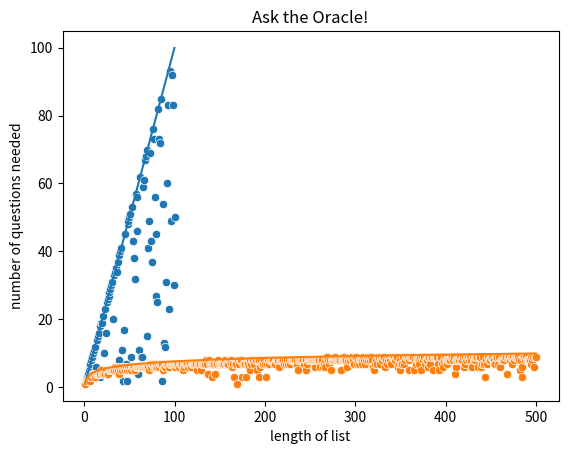
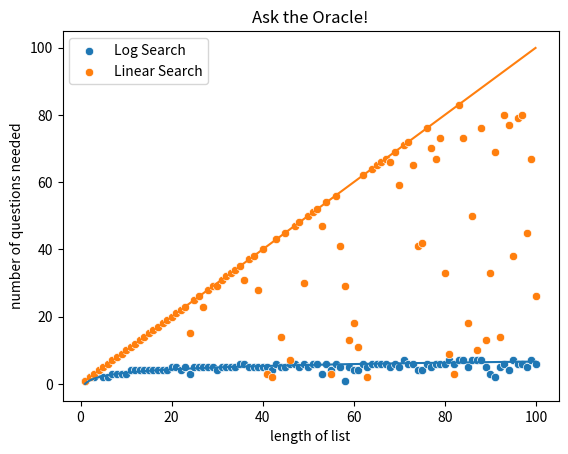

The script that saved these images, in order:
# Libraries
import math
import numpy as np
import seaborn as sns
import random
import matplotlib.pyplot as plt

# For your convenience...
%pprint

def linSearch(elist, element):
    """Performs binary search on a list to determine if a 
    given element is in it. Returns number of steps needed
    to determine if the element is in the list."""
    
    steps = 0
    while True:
        if elist == []:
            # print(f"We have gone through the whole list!")
            # print(f"{element} is not in the list\n")
            return steps
        elif elist[0] == element:
            # print(f"Current list is {elist}")
            # print(f"What is the first element in the list?")
            steps += 1
            # print(f"{element} is the first element\n")
            return steps
        else:
            # print(f"Current list is {elist}")
            # print(f"What is the first element in the list?")
            steps += 1
            # print(f"{elist[0]} is the first element\n")
            elist = elist[1:]

# test search function!
# max must be greater than or equal to length
max = 20
length = 10
randomList = random.sample(range(max), length)
randomList.sort()
randomNumber = random.randint(0,max)
print(f"Searching for {randomNumber}\n")
steps = linSearch(randomList,randomNumber)
print(f"Finished in {steps} questions")

min = 1   # maximum list length! (must be at least 1)
max = 100   # maximum list length!
xData = []
yData = []
for x in range(min,max+1):
    randomList = random.sample(range(max+1), x)   # make a random list of numbers
    randomList.sort()   # make sure the list is sorted in ascending order!
    # print(f"randomList is {randomList}")
    randomNumber = random.randint(0,max)   # search for a random number in the list
    # print(f"randomNumber is {randomNumber}")
    time = linSearch(randomList,randomNumber)   # calculate the number of questions
    xData += [x]
    yData += [time]

xArrayData = np.asarray(xData)   # length of a (random) list
yArrayData = np.asarray(yData)   # time needed to find an element
plot = sns.scatterplot(x=xArrayData,y=yArrayData)
plot.set(xlabel='length of list', ylabel='number of questions needed', title="Ask the Oracle!")

x = np.arange(min,max,0.1)
y = x                         # list length
linePlot = sns.lineplot(x=x,y=y)   # a line
plt.show()

def logSearch(elist, element):
    """Performs optimal binary search on a list to determine 
    if a given element is in it. Returns number of steps 
    needed to determine if the element is in the list."""
    
    steps = 0
    while True:
        half = math.ceil(len(elist)/2)-1
        if len(elist) == 1:
            # print(f"Current list is {elist}")
            # print(f"What is the element in elist?")
            steps += 1
            # print(f"{element} is not in the list")
            return steps
        elif elist == []:
            # print(f"We have gone through the whole list!")
            # print(f"{element} is not in the list")
            return steps
        elif elist[half] == element:
            # print(f"Current list is {elist}")
            # print(f"What is the element in position {half}?")
            steps += 1
            # print(f"{element} was found in position {half}")
            return steps
        elif elist[half] > element:
            # print(f"Current list is {elist}")
            # print(f"What is the element in position {half}?")
            steps += 1
            # print(f"{elist[half]} was found in position {half}")
            # print(f"Deleting upper half of list")
            # print()
            elist = elist[:half]
        elif elist[half] < element:
            # print(f"Current list is {elist}")
            # print(f"What is the element in position {half}?")
            steps += 1
            # print(f"{elist[half]} was found in position {half}")
            # print(f"Deleting lower half of list")
            # print()
            elist = elist[half+1:]

# test search function!
# max must be greater than or equal to length
max = 20
length = 10
randomList = random.sample(range(max), length)
randomList.sort()
randomNumber = random.randint(0,max)
print(f"Searching for {randomNumber}\n")
steps = logSearch(randomList,randomNumber)
print(f"Finished in {steps} questions")

min = 1   # maximum list length! (must be at least 1)
max = 500   # maximum list length!
xData = []
yData = []
for x in range(min,max+1):
    randomList = random.sample(range(max+1), x)   # make a random list of numbers
    randomList.sort()   # make sure the list is sorted in ascending order!
    # print(f"randomList is {randomList}")
    randomNumber = random.randint(0,max)   # search for a random number in the list
    # print(f"randomNumber is {randomNumber}")
    time = logSearch(randomList,randomNumber)   # calculate the number of questions
    xData += [x]
    yData += [time]

xArrayData = np.asarray(xData)   # length of a (random) list
yArrayData = np.asarray(yData)   # time needed to find an element
plot = sns.scatterplot(x=xArrayData,y=yArrayData)
plot.set(xlabel='length of list', ylabel='number of questions needed', title="Ask the Oracle!")

x = np.arange(min,max,0.1)
y = np.log2(x)   # log_2
y += 1           # log_2 + 1
logPlot = sns.lineplot(x=x,y=y)   # a graph of log base 2
plt.show()

min = 1   # maximum list length! (must be at least 1)
max = 100   # maximum list length!
xData = []
yDataLog = []
yDataLine = []
for x in range(min,max+1):
    randomList = random.sample(range(max+1), x)   # make a random list of numbers
    randomList.sort()   # make sure the list is sorted in ascending order!
    # print(f"randomList is {randomList}")
    randomNumber = random.randint(0,max)   # search for a random number in the list
    # print(f"randomNumber is {randomNumber}")
    timeLog = logSearch(randomList,randomNumber)   # calculate the number of questions (log)
    timeLine = linSearch(randomList,randomNumber)   # calculate the number of questions (line)
    xData += [x]
    yDataLog += [timeLog]
    yDataLine += [timeLine]

fig,ax = plt.subplots()
    
xArrayData = np.asarray(xData)   # length of a (random) list
yArrayDataLog = np.asarray(yDataLog)   # time needed to find an element
yArrayDataLine = np.asarray(yDataLine)   # time needed to find an element
plotLog = sns.scatterplot(x=xArrayData,y=yArrayDataLog)
plotLine = sns.scatterplot(x=xArrayData,y=yArrayDataLine)
plotLog.set(xlabel='length of list', ylabel='number of questions needed', title="Ask the Oracle!")

x = np.arange(min,max,0.1)
yLog = np.log2(x)   # log_2
y += 1           # log_2 + 1
logPlot = sns.lineplot(x=x,y=yLog)   # a graph of log base 2
yLine = x                         # list length
linePlot = sns.lineplot(x=x,y=yLine)   # a line

ax.legend(['Log Search', 'Linear Search'])
plt.show()